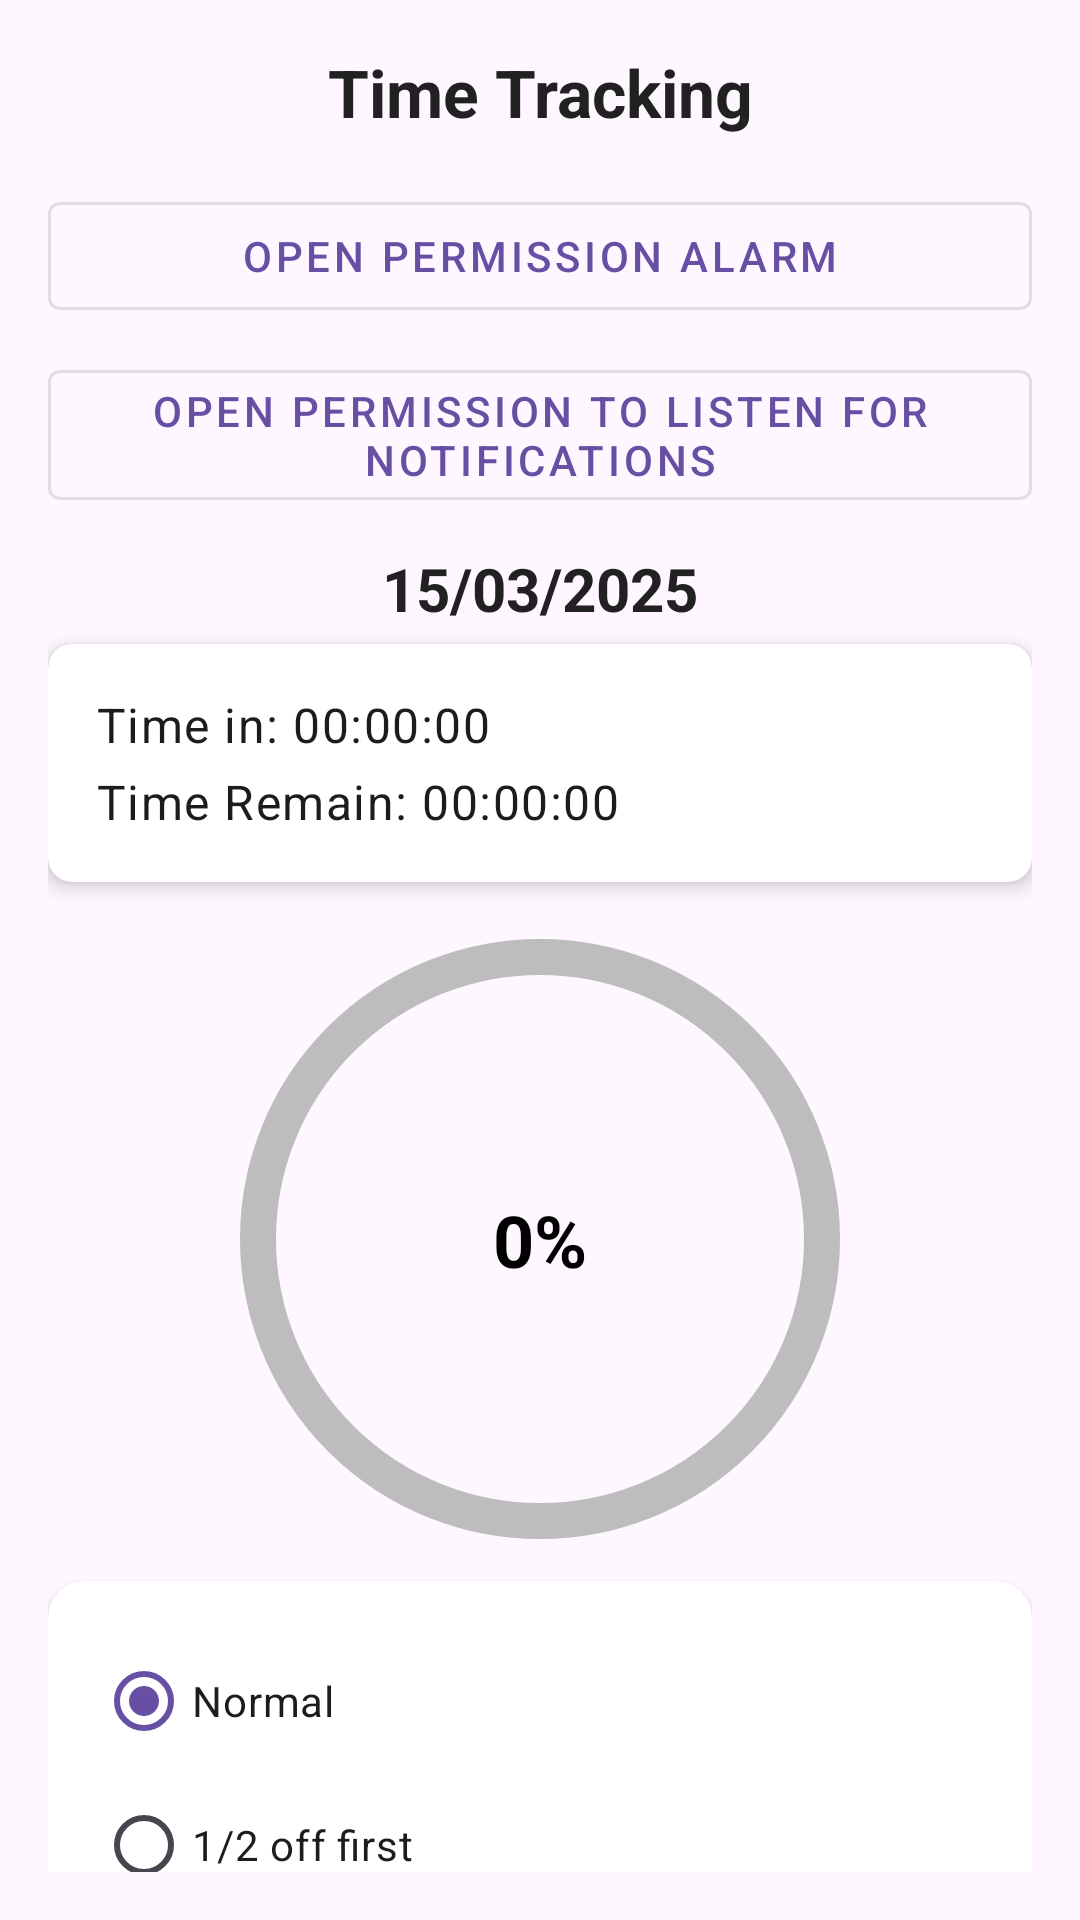

Android layout source for this screen:
<!-- AndroidManifest.xml: application theme Theme.CheckWorking -->
<!-- res/layout/activity_main.xml -->
<?xml version="1.0" encoding="utf-8"?>
<androidx.constraintlayout.widget.ConstraintLayout xmlns:android="http://schemas.android.com/apk/res/android"
    xmlns:app="http://schemas.android.com/apk/res-auto"
    xmlns:tools="http://schemas.android.com/tools"
    android:layout_width="match_parent"
    android:layout_height="match_parent"
    android:padding="16dp"
    tools:context=".MainActivity">

    
    <TextView
        android:id="@+id/tvTitle"
        android:layout_width="wrap_content"
        android:layout_height="wrap_content"
        android:text="Time Tracking"
        android:textSize="22sp"
        android:textStyle="bold"
        android:textColor="@color/black"
        app:layout_constraintTop_toTopOf="parent"
        app:layout_constraintStart_toStartOf="parent"
        app:layout_constraintEnd_toEndOf="parent"/>

    
    <android.widget.ViewSwitcher
        android:id="@+id/switcherPermissionAlarm"
        android:layout_width="match_parent"
        android:layout_height="wrap_content"
        app:layout_constraintTop_toBottomOf="@id/tvTitle"
        app:layout_constraintStart_toStartOf="parent"
        app:layout_constraintEnd_toEndOf="parent"
        android:layout_marginTop="16dp">

        <com.google.android.material.button.MaterialButton
            android:id="@+id/btnPermissionAlarm"
            style="@style/Widget.MaterialComponents.Button.OutlinedButton"
            android:layout_width="match_parent"
            android:layout_height="wrap_content"
            android:text="Open Permission Alarm"/>

        <TextView
            android:id="@+id/tvPermissionGrantedAlarm"
            android:layout_width="match_parent"
            android:layout_height="wrap_content"
            android:text="Permission Alarm Granted"
            android:textSize="16sp"
            android:textColor="@color/teal_700"
            android:gravity="center"
            android:visibility="gone"/>
    </android.widget.ViewSwitcher>

    <android.widget.ViewSwitcher
        android:id="@+id/switcherPermissionNotification"
        android:layout_width="match_parent"
        android:layout_height="wrap_content"
        app:layout_constraintTop_toBottomOf="@id/switcherPermissionAlarm"
        app:layout_constraintStart_toStartOf="parent"
        app:layout_constraintEnd_toEndOf="parent"
        android:layout_marginTop="8dp">

        <com.google.android.material.button.MaterialButton
            android:id="@+id/btnPermissionNotification"
            style="@style/Widget.MaterialComponents.Button.OutlinedButton"
            android:layout_width="match_parent"
            android:layout_height="wrap_content"
            android:text="Open Permission to Listen for Notifications"/>

        <TextView
            android:id="@+id/tvPermissionGrantedNotification"
            android:layout_width="match_parent"
            android:layout_height="wrap_content"
            android:text="Notification Listener Permission Granted"
            android:textSize="16sp"
            android:textColor="@color/teal_700"
            android:gravity="center"
            android:visibility="gone"/>
    </android.widget.ViewSwitcher>

    <TextView
        android:id="@+id/tvDate"
        android:layout_width="wrap_content"
        android:layout_height="wrap_content"
        android:text="15/03/2025"
        android:textColor="@color/black"
        android:textSize="20sp"
        android:textStyle="bold"
        android:layout_marginTop="10dp"
        app:layout_constraintBottom_toTopOf="@+id/cardTimeInfo"
        app:layout_constraintEnd_toEndOf="parent"
        app:layout_constraintStart_toStartOf="parent"
        app:layout_constraintTop_toBottomOf="@+id/switcherPermissionNotification" />

    
    <androidx.cardview.widget.CardView
        android:id="@+id/cardTimeInfo"
        android:layout_width="match_parent"
        android:layout_height="wrap_content"
        android:layout_marginTop="5dp"
        app:cardCornerRadius="8dp"
        app:cardElevation="4dp"
        app:layout_constraintTop_toBottomOf="@id/tvDate"
        app:layout_constraintStart_toStartOf="parent"
        app:layout_constraintEnd_toEndOf="parent">

        <LinearLayout
            android:layout_width="match_parent"
            android:layout_height="wrap_content"
            android:padding="16dp"
            android:orientation="vertical">

            <TextView
                android:id="@+id/tvTimeIn"
                style="@style/TextAppearance.MaterialComponents.Body1"
                android:layout_width="wrap_content"
                android:layout_height="wrap_content"
                android:text="Time in: 00:00:00"/>

            <TextView
                android:id="@+id/tvTotalTimeout"
                style="@style/TextAppearance.MaterialComponents.Body1"
                android:layout_width="wrap_content"
                android:layout_height="wrap_content"
                android:visibility="gone"
                android:text="Total time out: 00:00:00"
                android:layout_marginTop="4dp"/>

            <TextView
                android:id="@+id/tvTimeRemain"
                style="@style/TextAppearance.MaterialComponents.Body1"
                android:layout_width="wrap_content"
                android:layout_height="wrap_content"
                android:text="Time Remain: 00:00:00"
                android:layout_marginTop="4dp"/>
        </LinearLayout>
    </androidx.cardview.widget.CardView>

    <com.google.android.material.progressindicator.CircularProgressIndicator
        android:id="@+id/circularProgress"
        android:layout_width="200dp"
        android:layout_height="200dp"
        app:indicatorSize="200dp"
        app:trackThickness="12dp"
        app:indicatorColor="#4CAF50"
        app:trackColor="@color/gray"
        android:progress="0"
        android:max="100000"
        style="@style/Widget.MaterialComponents.CircularProgressIndicator"
        app:layout_constraintTop_toBottomOf="@id/cardTimeInfo"
        app:layout_constraintStart_toStartOf="parent"
        app:layout_constraintEnd_toEndOf="parent"
        android:layout_marginTop="15dp"/>

    
    <TextView
        android:id="@+id/tvProgressPercent"
        android:layout_width="wrap_content"
        android:layout_height="wrap_content"
        android:text="0%"
        android:textSize="24sp"
        android:textColor="@android:color/black"
        android:textStyle="bold"
        app:layout_constraintTop_toTopOf="@id/circularProgress"
        app:layout_constraintBottom_toBottomOf="@id/circularProgress"
        app:layout_constraintStart_toStartOf="@id/circularProgress"
        app:layout_constraintEnd_toEndOf="@id/circularProgress"/>

    <com.google.android.material.button.MaterialButton
        android:id="@+id/btnHistory"
        android:layout_width="match_parent"
        android:layout_height="wrap_content"
        android:text="Xem lịch sử"
        android:layout_marginTop="16dp"
        android:visibility="gone"
        app:layout_constraintBottom_toBottomOf="parent"
        app:layout_constraintStart_toStartOf="parent"
        app:layout_constraintEnd_toEndOf="parent"/>

    <androidx.cardview.widget.CardView
        android:layout_width="match_parent"
        android:layout_height="wrap_content"
        android:layout_marginTop="10dp"
        app:cardCornerRadius="12dp"
        app:layout_constraintTop_toBottomOf="@id/circularProgress"
        app:layout_constraintStart_toStartOf="parent"
        app:layout_constraintEnd_toEndOf="parent">

        <LinearLayout
            android:layout_width="match_parent"
            android:layout_height="wrap_content"
            android:padding="16dp"
            android:orientation="horizontal"
            android:gravity="center_vertical">

            <RadioGroup
                android:id="@+id/dayWork"
                android:layout_width="0dp"
                android:layout_height="wrap_content"
                android:orientation="vertical"
                android:layout_weight="1">

                <RadioButton
                    android:id="@+id/normal"
                    android:layout_width="wrap_content"
                    android:layout_height="wrap_content"
                    android:text="Normal"
                    android:checked="true"/>

                <RadioButton
                    android:id="@+id/offFirst"
                    android:layout_width="wrap_content"
                    android:layout_height="wrap_content"
                    android:text="1/2 off first"/>

                <RadioButton
                    android:id="@+id/offLast"
                    android:layout_width="wrap_content"
                    android:layout_height="wrap_content"
                    android:text="1/2 off last"
                    android:visibility="gone"/>
            </RadioGroup>

            <LinearLayout
                android:layout_width="0dp"
                android:layout_height="wrap_content"
                android:orientation="vertical"
                android:layout_weight="1"
                android:layout_gravity="center"
                android:visibility="gone"
                android:gravity="center">
                <com.google.android.material.button.MaterialButton
                    android:id="@+id/btnEditTimeIn"
                    android:layout_width="wrap_content"
                    android:layout_height="wrap_content"
                    android:text="Edit Time In"
                    style="@style/Widget.MaterialComponents.Button.OutlinedButton"
                    android:layout_marginBottom="8dp"/>

                <com.google.android.material.button.MaterialButton
                    android:id="@+id/btnEditTotalTimeOut"
                    android:layout_width="wrap_content"
                    android:layout_height="wrap_content"
                    android:text="Edit Total Time Out"
                    style="@style/Widget.MaterialComponents.Button.OutlinedButton"/>
            </LinearLayout>

        </LinearLayout>
    </androidx.cardview.widget.CardView>


</androidx.constraintlayout.widget.ConstraintLayout>
<!-- resources referenced by this layout -->
<resources>
  <color name="black">#212121</color>
  <color name="gray">#BDBDBD</color>
  <color name="teal_700">#00796B</color>
  <style name="Theme.CheckWorking" parent="Base.Theme.CheckWorking" />
  <style name="Base.Theme.CheckWorking" parent="Theme.Material3.DayNight.NoActionBar">
          
          
      </style>
</resources>
